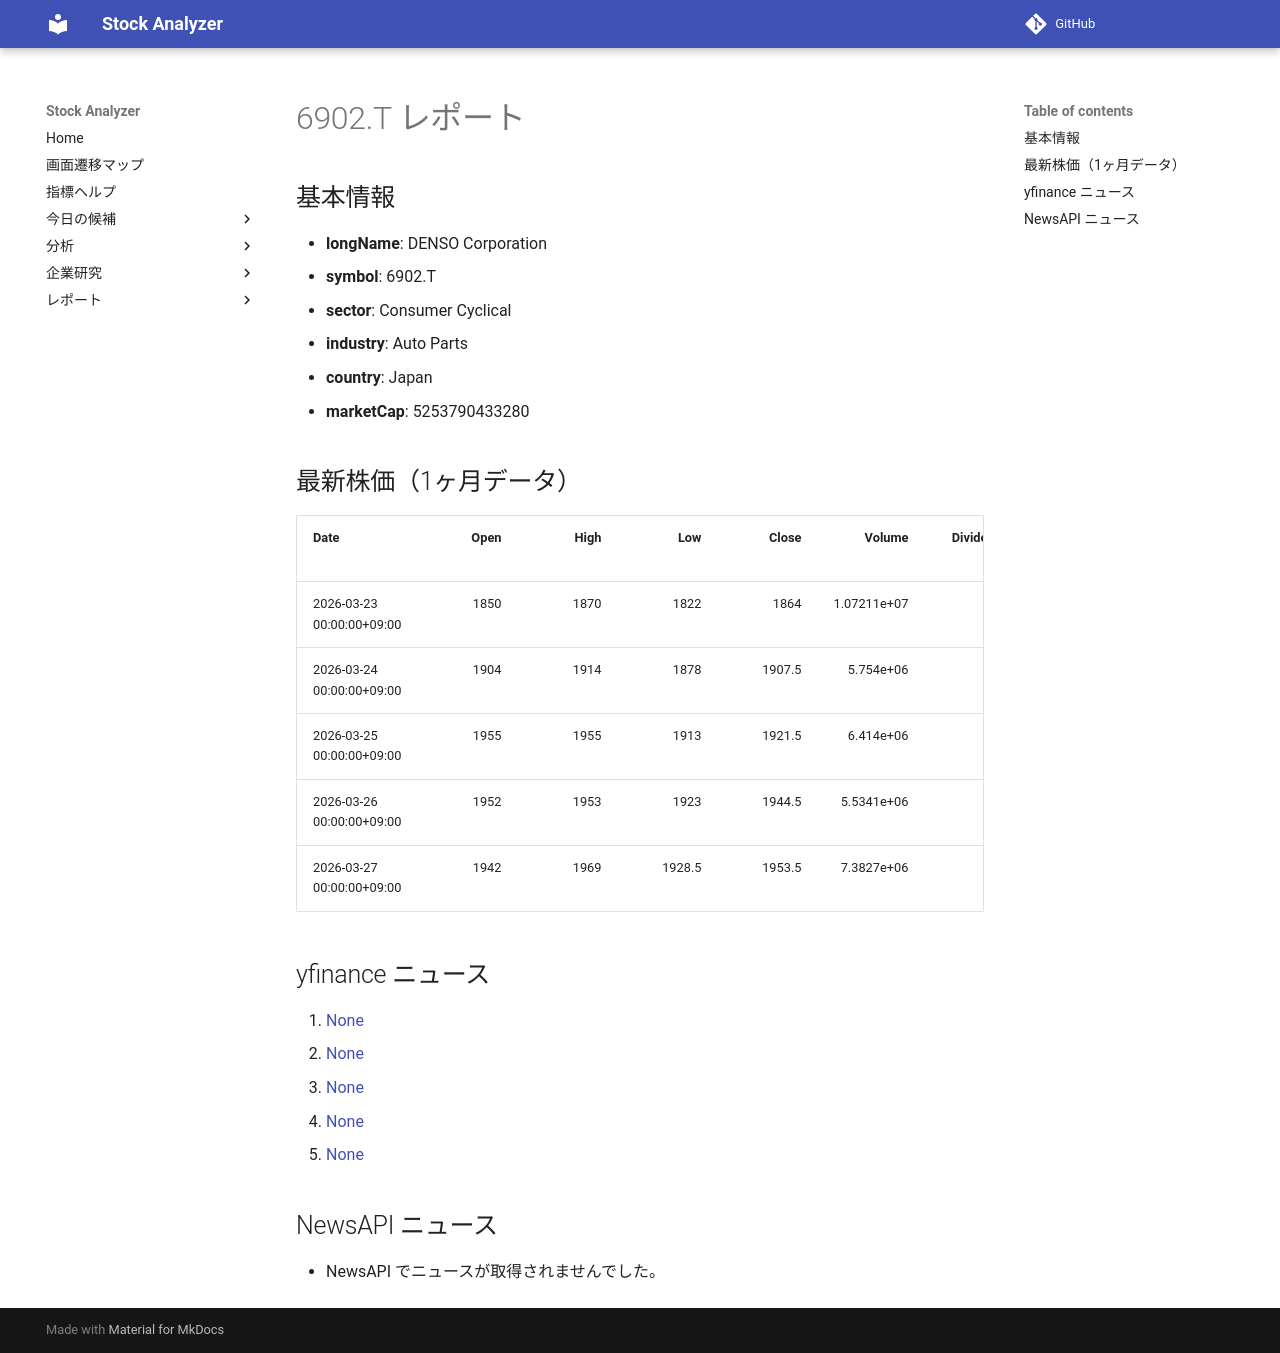

repository: Yumi-note/Making-APP · page: stocks/2026-03-28/152857/6902_T/index.html · generator: mkdocs

# 6902.T レポート

## 基本情報

- **longName**: DENSO Corporation
- **symbol**: 6902.T
- **sector**: Consumer Cyclical
- **industry**: Auto Parts
- **country**: Japan
- **marketCap**: 5253790433280

## 最新株価（1ヶ月データ）

| Date                      |   Open |   High |    Low |   Close |      Volume |   Dividends |   Stock Splits |
|:--------------------------|-------:|-------:|-------:|--------:|------------:|------------:|---------------:|
| 2026-03-23 00:00:00+09:00 |   1850 |   1870 | 1822   |  1864   | 1.07211e+07 |           0 |              0 |
| 2026-03-24 00:00:00+09:00 |   1904 |   1914 | 1878   |  1907.5 | 5.754e+06   |           0 |              0 |
| 2026-03-25 00:00:00+09:00 |   1955 |   1955 | 1913   |  1921.5 | 6.414e+06   |           0 |              0 |
| 2026-03-26 00:00:00+09:00 |   1952 |   1953 | 1923   |  1944.5 | 5.5341e+06  |           0 |              0 |
| 2026-03-27 00:00:00+09:00 |   1942 |   1969 | 1928.5 |  1953.5 | 7.3827e+06  |           0 |              0 |

## yfinance ニュース

1. [None](None)
2. [None](None)
3. [None](None)
4. [None](None)
5. [None](None)

## NewsAPI ニュース

- NewsAPI でニュースが取得されませんでした。
